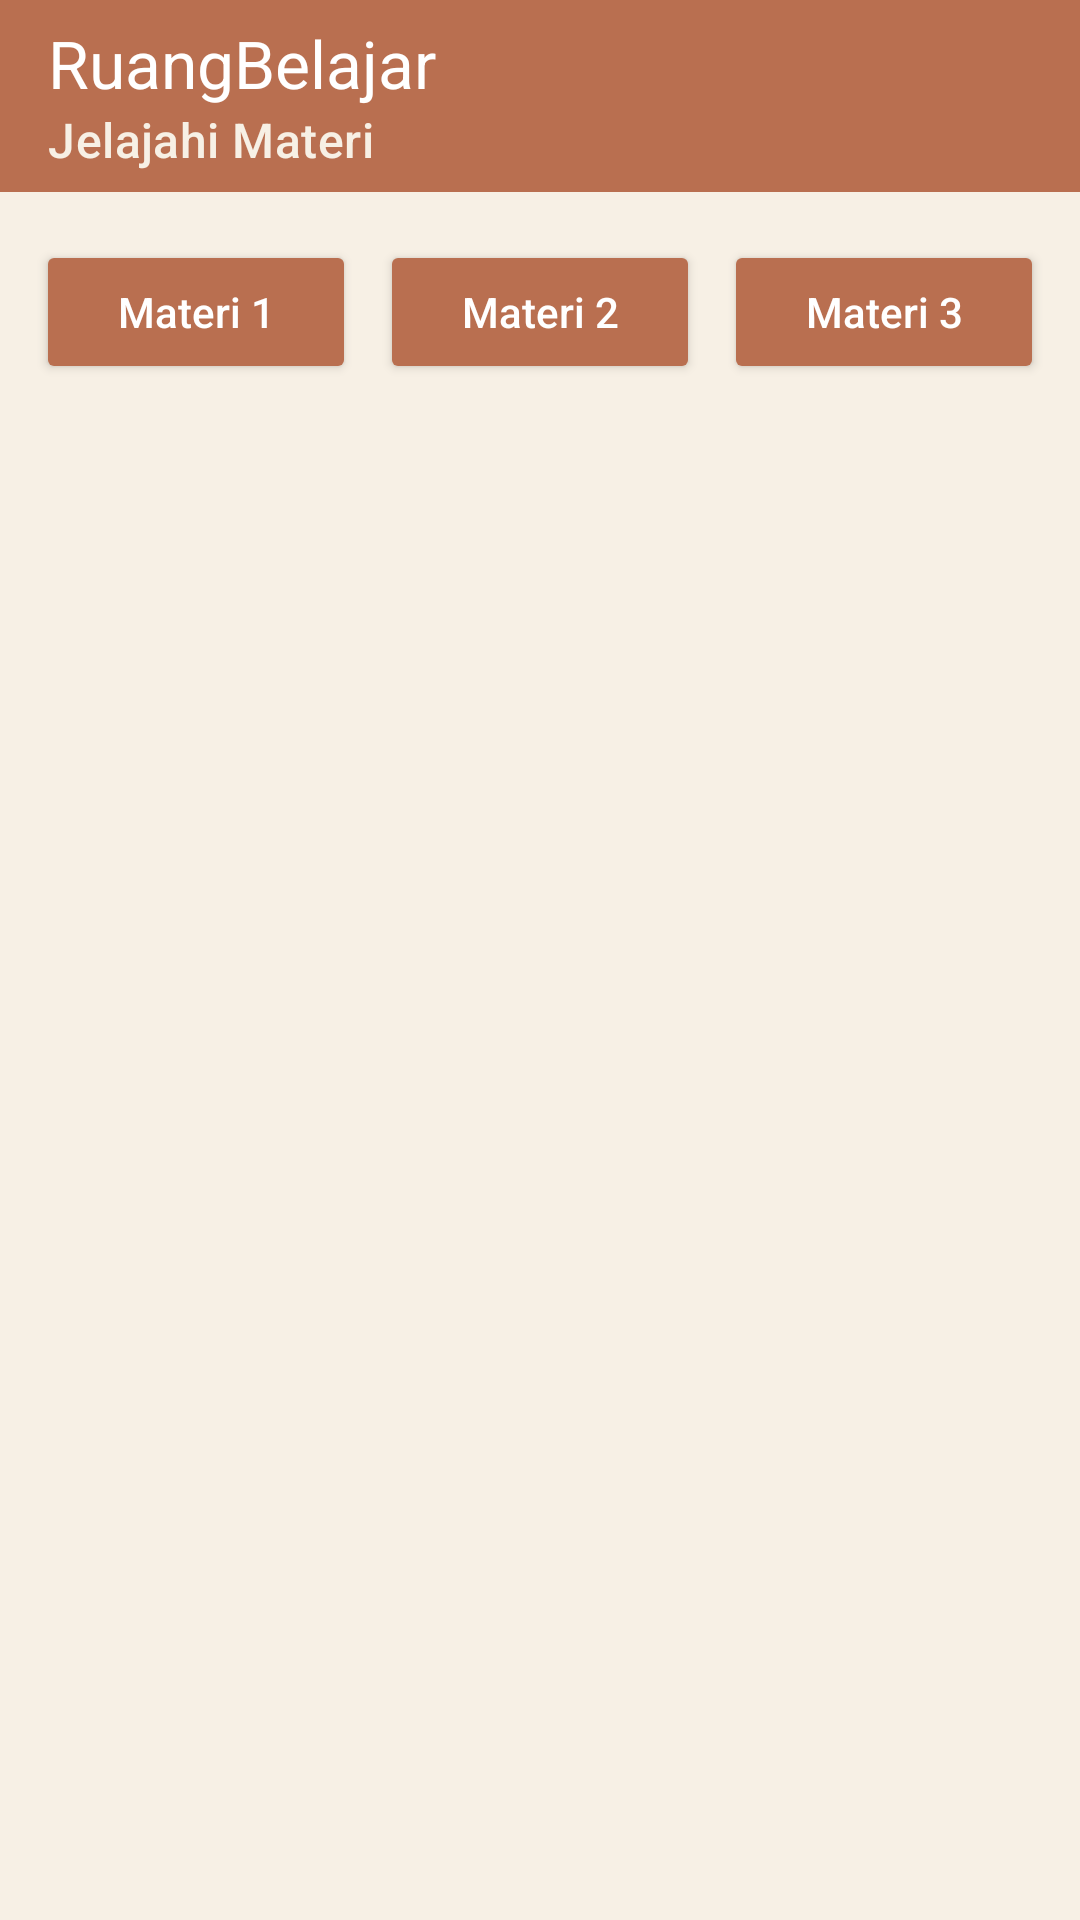

Produce the Android XML layout that renders to this screen, including the resource entries it uses.
<!-- AndroidManifest.xml: application theme Theme.Wawa_tia -->
<!-- res/layout/activity_sixth.xml -->
<?xml version="1.0" encoding="utf-8"?>
<androidx.constraintlayout.widget.ConstraintLayout
    xmlns:android="http://schemas.android.com/apk/res/android"
    xmlns:app="http://schemas.android.com/apk/res-auto"
    android:id="@+id/main"
    android:layout_width="match_parent"
    android:layout_height="match_parent"
    android:background="#F7F0E5">

    <androidx.appcompat.widget.Toolbar
        android:id="@+id/toolbar"
        android:layout_width="0dp"
        android:layout_height="?attr/actionBarSize"
        android:background="#B96F50"
        app:title="RuangBelajar"
        app:subtitle="Jelajahi Materi"
        app:titleTextColor="#FFFFFF"
        app:subtitleTextColor="#F7F0E5"
        app:layout_constraintTop_toTopOf="parent"
        app:layout_constraintStart_toStartOf="parent"
        app:layout_constraintEnd_toEndOf="parent" />

    <Button
        android:id="@+id/btnFragment1"
        android:layout_width="0dp"
        android:layout_height="wrap_content"
        android:layout_marginStart="12dp"
        android:layout_marginTop="16dp"
        android:layout_marginEnd="4dp"
        android:backgroundTint="#B96F50"
        android:text="Materi 1"
        android:textAllCaps="false"
        android:textColor="#FFFFFF"
        app:layout_constraintTop_toBottomOf="@id/toolbar"
        app:layout_constraintStart_toStartOf="parent"
        app:layout_constraintEnd_toStartOf="@id/btnFragment2" />

    <Button
        android:id="@+id/btnFragment2"
        android:layout_width="0dp"
        android:layout_height="wrap_content"
        android:layout_marginStart="4dp"
        android:layout_marginEnd="4dp"
        android:backgroundTint="#B96F50"
        android:text="Materi 2"
        android:textAllCaps="false"
        android:textColor="#FFFFFF"
        app:layout_constraintTop_toTopOf="@id/btnFragment1"
        app:layout_constraintStart_toEndOf="@id/btnFragment1"
        app:layout_constraintEnd_toStartOf="@id/btnFragment3" />

    <Button
        android:id="@+id/btnFragment3"
        android:layout_width="0dp"
        android:layout_height="wrap_content"
        android:layout_marginStart="4dp"
        android:layout_marginEnd="12dp"
        android:backgroundTint="#B96F50"
        android:text="Materi 3"
        android:textAllCaps="false"
        android:textColor="#FFFFFF"
        app:layout_constraintTop_toTopOf="@id/btnFragment1"
        app:layout_constraintStart_toEndOf="@id/btnFragment2"
        app:layout_constraintEnd_toEndOf="parent" />

    <FrameLayout
        android:id="@+id/fragment_container"
        android:layout_width="0dp"
        android:layout_height="0dp"
        android:layout_margin="16dp"
        app:layout_constraintTop_toBottomOf="@id/btnFragment1"
        app:layout_constraintBottom_toBottomOf="parent"
        app:layout_constraintStart_toStartOf="parent"
        app:layout_constraintEnd_toEndOf="parent" />

</androidx.constraintlayout.widget.ConstraintLayout>
<!-- resources referenced by this layout -->
<resources>
  <style name="Theme.Wawa_tia" parent="Base.Theme.Wawa_tia" />
  <style name="Base.Theme.Wawa_tia" parent="Theme.Material3.DayNight.NoActionBar">
          
          
      </style>
</resources>
